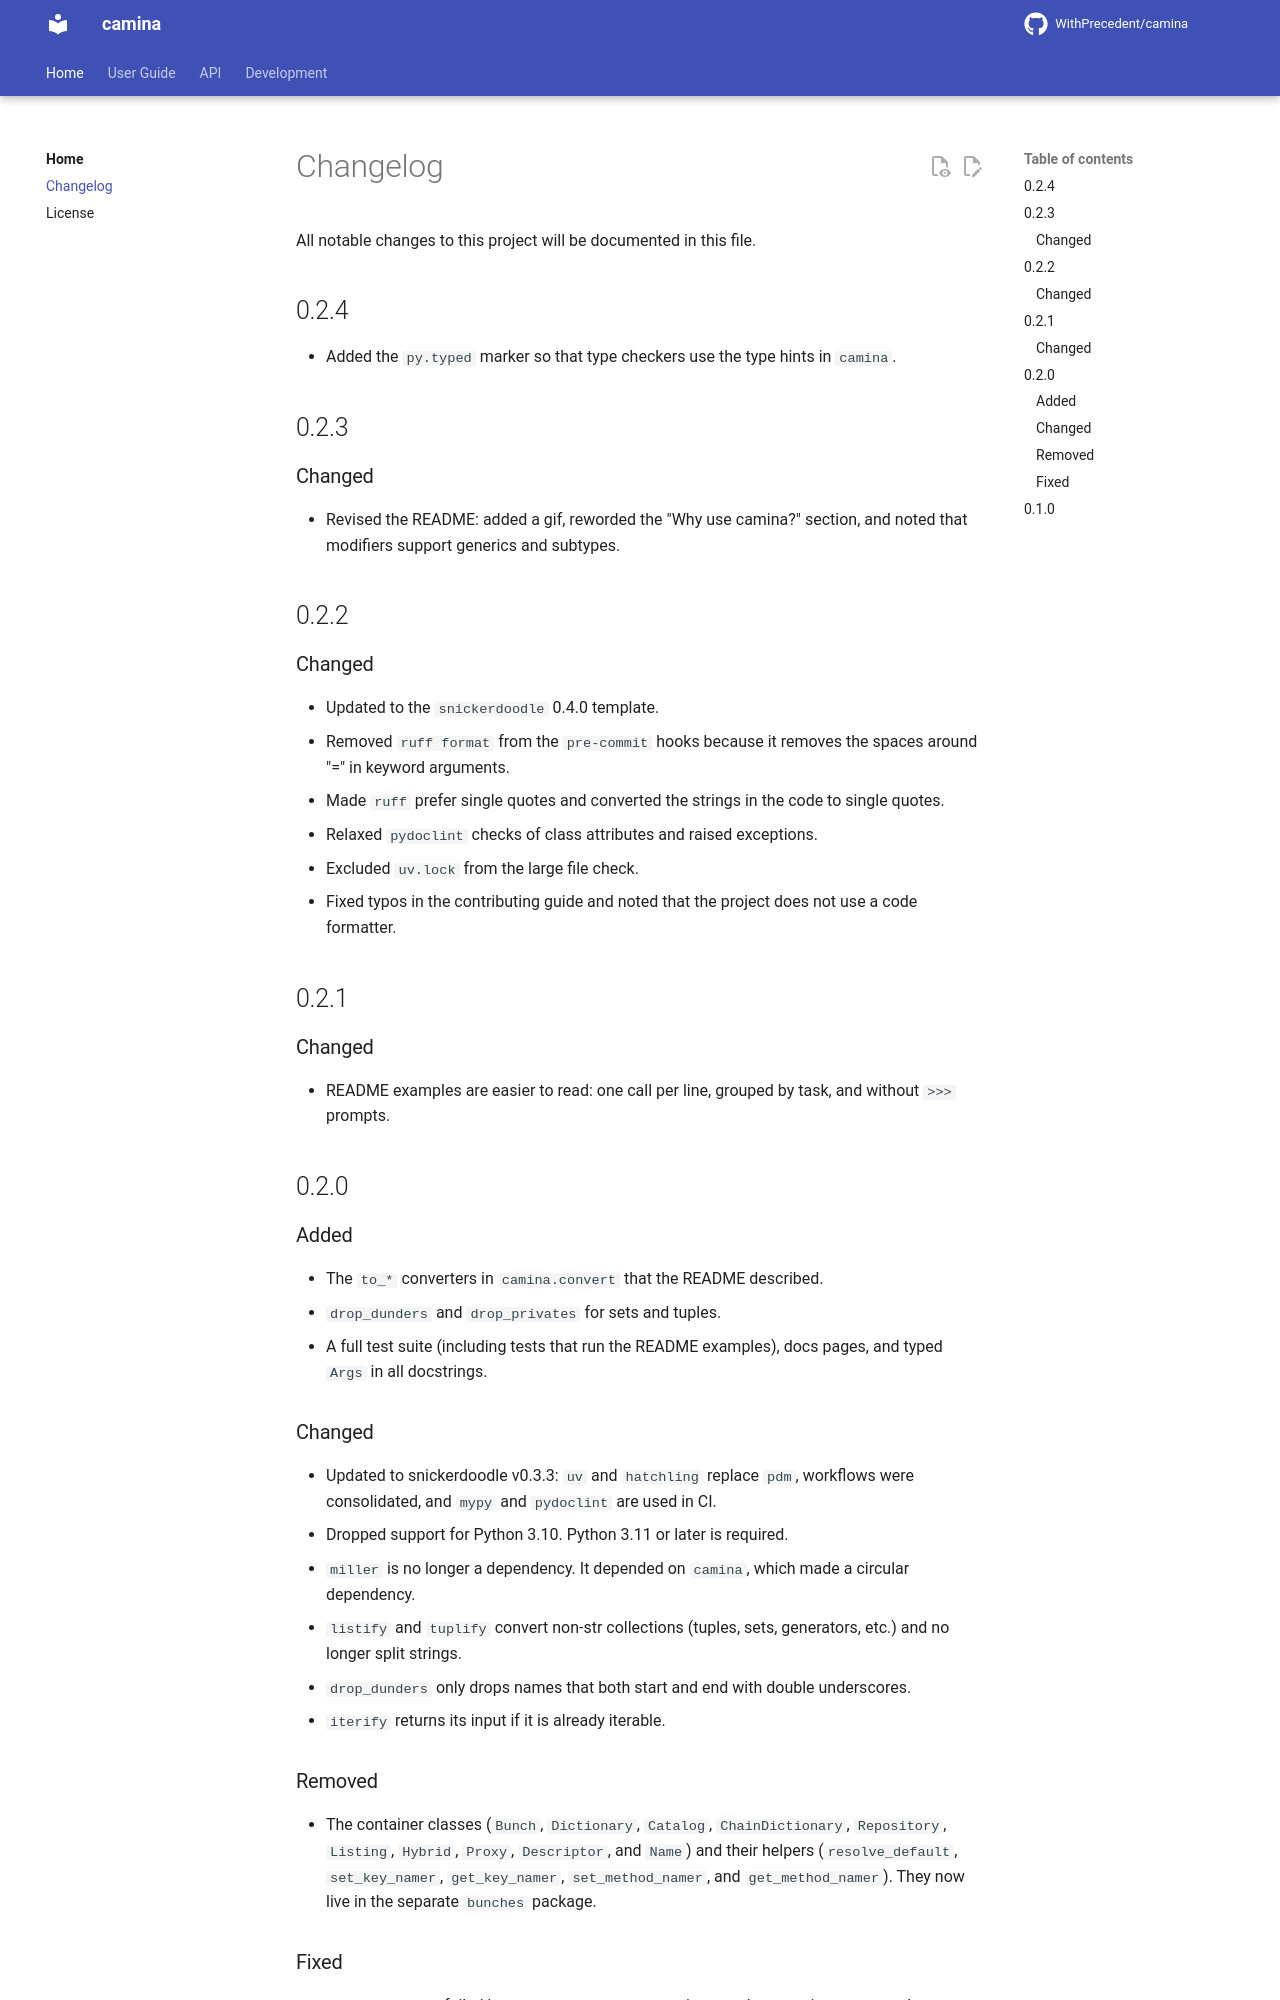

repository: WithPrecedent/camina · page: changelog/index.html · generator: mkdocs

# Changelog

All notable changes to this project will be documented in this file.

<!-- insertion marker -->

## 0.2.4

* Added the `py.typed` marker so that type checkers use the type hints in
  `camina`.

## 0.2.3

### Changed

* Revised the README: added a gif, reworded the "Why use camina?" section, and noted that modifiers support generics and subtypes.

## 0.2.2

### Changed

* Updated to the `snickerdoodle` 0.4.0 template.
* Removed `ruff format` from the `pre-commit` hooks because it removes the spaces around "=" in keyword arguments.
* Made `ruff` prefer single quotes and converted the strings in the code to single quotes.
* Relaxed `pydoclint` checks of class attributes and raised exceptions.
* Excluded `uv.lock` from the large file check.
* Fixed typos in the contributing guide and noted that the project does not use a code formatter.

## 0.2.1

### Changed

* README examples are easier to read: one call per line, grouped by task, and without `>>>` prompts.

## 0.2.0

### Added

* The `to_*` converters in `camina.convert` that the README described.
* `drop_dunders` and `drop_privates` for sets and tuples.
* A full test suite (including tests that run the README examples), docs pages, and typed `Args` in all docstrings.

### Changed

* Updated to snickerdoodle v0.3.3: `uv` and `hatchling` replace `pdm`, workflows were consolidated, and `mypy` and `pydoclint` are used in CI.
* Dropped support for Python 3.10. Python 3.11 or later is required.
* `miller` is no longer a dependency. It depended on `camina`, which made a circular dependency.
* `listify` and `tuplify` convert non-str collections (tuples, sets, generators, etc.) and no longer split strings.
* `drop_dunders` only drops names that both start and end with double underscores.
* `iterify` returns its input if it is already iterable.
